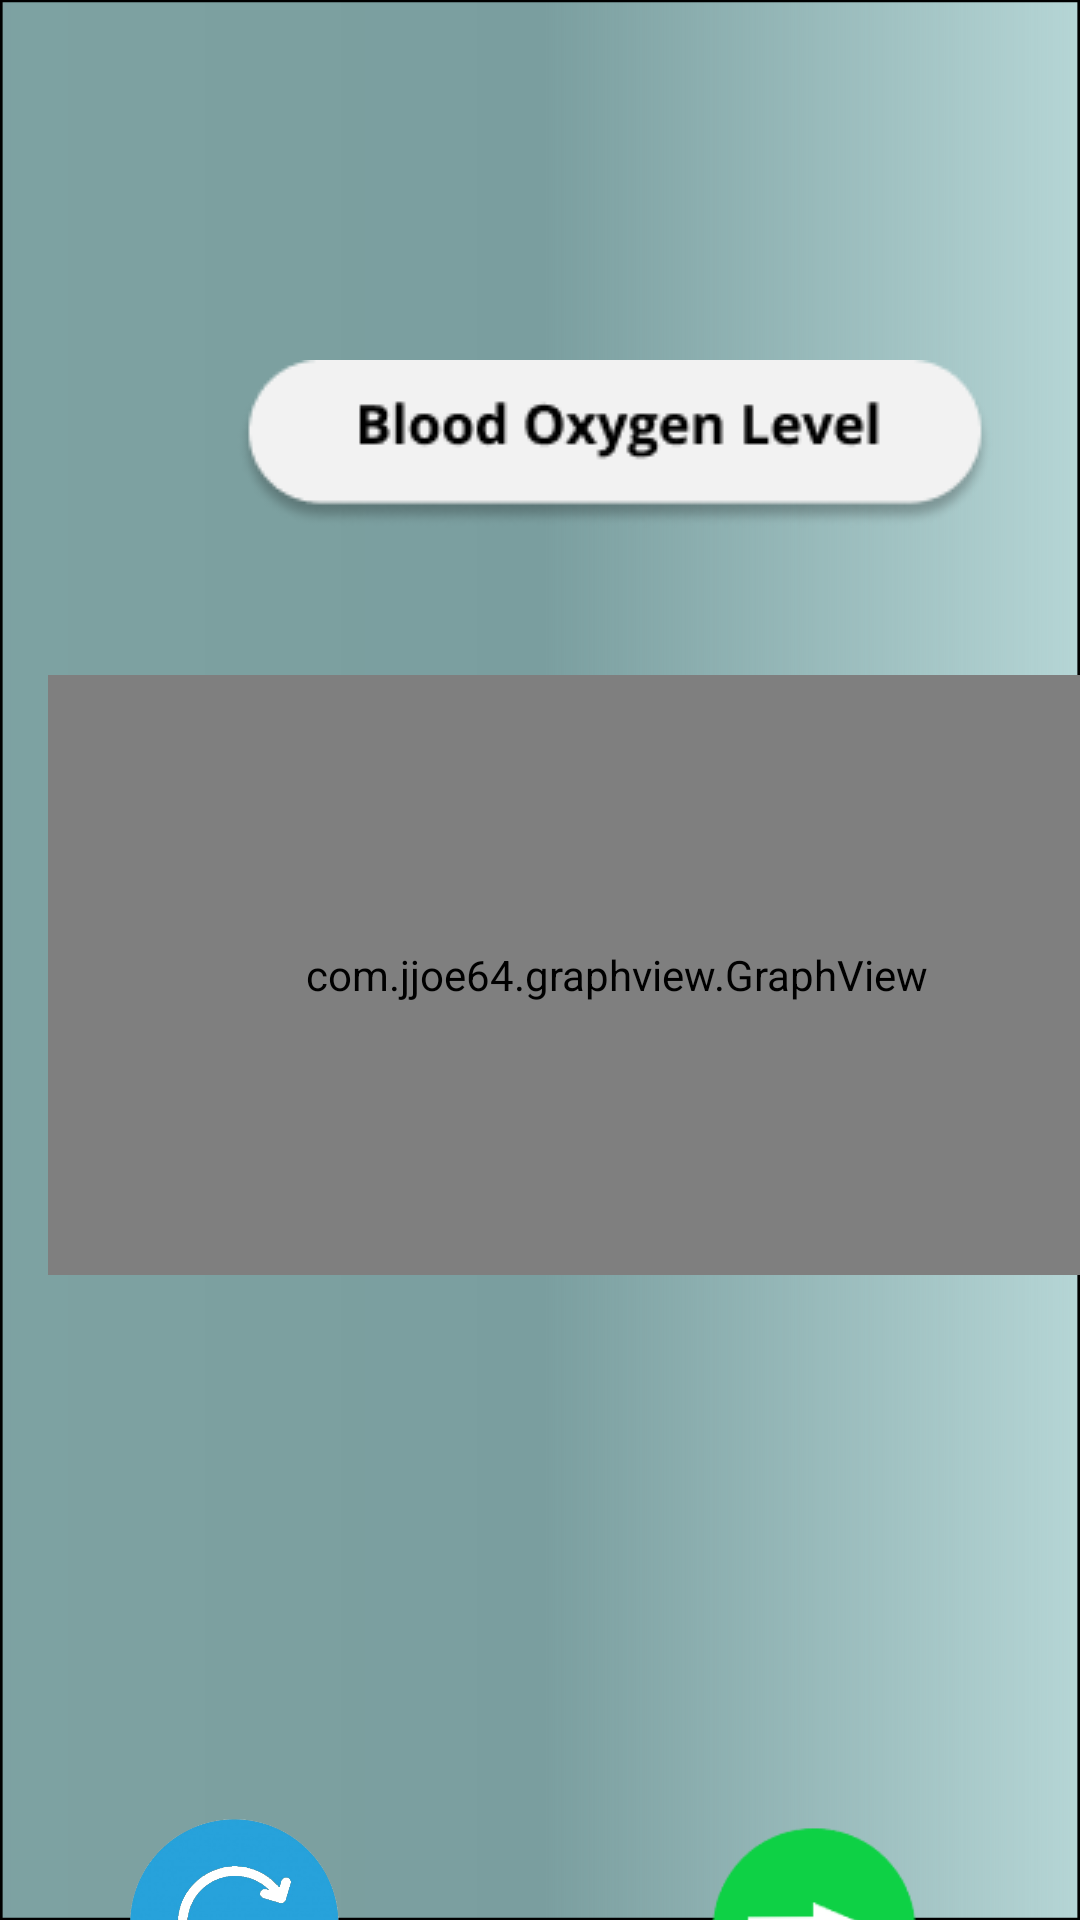

Reconstruct the res/layout file that produces this screen, plus the resources it refers to.
<!-- AndroidManifest.xml: application theme Theme.AppCompat.NoActionBar -->
<!-- res/layout/activity_bo2test.xml -->
<?xml version="1.0" encoding="utf-8"?>
<androidx.constraintlayout.widget.ConstraintLayout xmlns:android="http://schemas.android.com/apk/res/android"
    xmlns:app="http://schemas.android.com/apk/res-auto"
    xmlns:tools="http://schemas.android.com/tools"
    android:layout_width="match_parent"
    android:layout_height="match_parent"
    tools:context=".BO2TestActivity">

    <ImageView
        android:id="@+id/background"
        android:layout_width="match_parent"
        android:layout_height="match_parent"
        android:scaleType="fitXY"
        android:src="@drawable/pixel_3_screen"
        app:layout_constraintEnd_toEndOf="parent"
        app:layout_constraintHorizontal_bias="1.0"
        app:layout_constraintStart_toStartOf="parent"
        tools:layout_editor_absoluteY="173dp" />

    <ImageView
        android:id="@+id/oxygen_level"
        android:layout_width="wrap_content"
        android:layout_height="wrap_content"
        android:layout_marginStart="79dp"
        android:layout_marginTop="120dp"
        app:layout_constraintStart_toStartOf="parent"
        app:layout_constraintTop_toTopOf="parent"
        app:srcCompat="@drawable/oxygen_level" />

    <com.jjoe64.graphview.GraphView
        android:id="@+id/oxygen_graph"
        android:layout_width="379dp"
        android:layout_height="200dip"
        android:layout_marginStart="16dp"
        android:layout_marginTop="225dp"
        app:layout_constraintStart_toStartOf="parent"
        app:layout_constraintTop_toTopOf="parent" />

    <ImageView
        android:id="@+id/retry_btn"
        android:layout_width="76dp"
        android:layout_height="70dp"
        android:layout_marginStart="40dp"
        android:layout_marginTop="606dp"
        app:layout_constraintStart_toStartOf="parent"
        app:layout_constraintTop_toTopOf="parent"
        app:srcCompat="@drawable/retry" />

    <ImageView
        android:id="@+id/next_btn"
        android:layout_width="75dp"
        android:layout_height="77dp"
        android:layout_marginTop="603dp"
        android:layout_marginEnd="52dp"
        app:layout_constraintEnd_toEndOf="parent"
        app:layout_constraintTop_toTopOf="parent"
        app:srcCompat="@drawable/green_arrow" />

</androidx.constraintlayout.widget.ConstraintLayout>
<!-- resources referenced by this layout -->
<resources>
  <!-- drawable green_arrow: png bitmap (drawable, 2971 bytes) -->
  <!-- drawable oxygen_level: png bitmap (drawable, 5704 bytes) -->
  <!-- drawable pixel_3_screen: png bitmap (drawable, 107692 bytes) -->
  <!-- drawable retry: png bitmap (drawable, 128718 bytes) -->
</resources>
